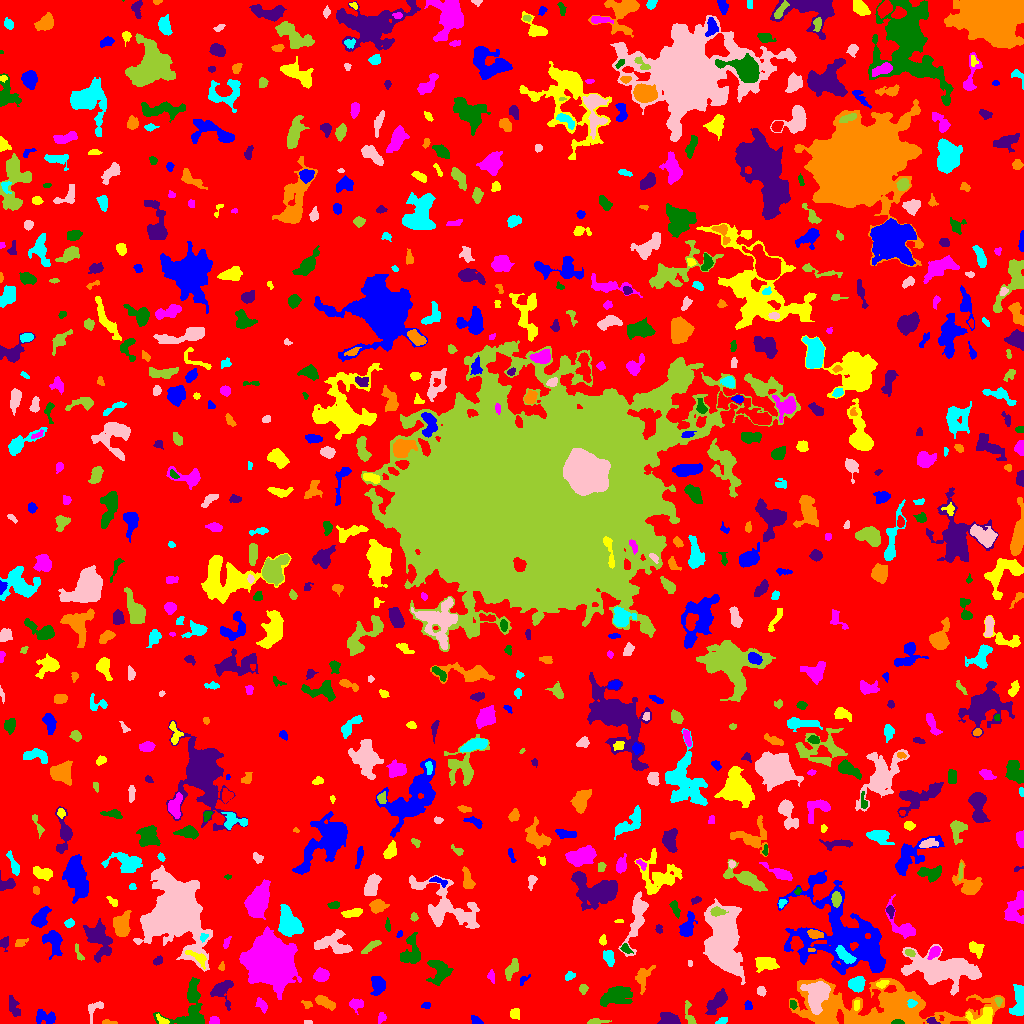

The data file committed next to this chart (first rows):
ID, X, Y, A, B, theta, total_flux, mu_max, mu_median, mu_mean, R_fwhm, R_e, R10, R90, x_start, x_end, y_start, y_end, area, greylevel
0, 512, 505, 304.6, 296.5, -0.5481, 1662065, 13.0, 2.0, 2.189, 44.57, 236.7, 91.82, 373.1, 0, 1023, 0, 1023, 759433, 2.189
1, 44.67, 6.394, 5.434, 3.018, -0.2852, 378.0, 5.0, 2.0, 1.742, 3.989, 4.334, 1.596, 7.024, 36, 55, 0, 14, 217, 6.742
2, 161.8, 3.856, 3.582, 1.54, -0.6045, 118.0, 3.0, 1.0, 1.439, 3.523, 2.821, 0.9772, 4.334, 156, 169, 0, 10, 82, 8.439
3, 381.6, 6.022, 2.519, 1.934, 1.17, 136.0, 4.0, 2.0, 1.744, 3.613, 2.706, 0.9772, 4.406, 378, 386, 0, 11, 78, 6.744
4, 897.5, 1.08, 2.751, 1.05, 0.01435, 200.0, 9.0, 3.0, 3.571, 2.523, 2.034, 0.7979, 3.29, 891, 904, 0, 4, 56, 21.57
5, 931.6, 2.537, 2.889, 1.508, -0.3394, 149.0, 5.0, 2.0, 2.258, 2.985, 2.523, 0.9772, 3.949, 926, 940, 0, 6, 66, 9.258
6, 107.4, 1.149, 3.612, 1.1, -0.04321, 134.0, 6.0, 2.0, 2.31, 2.585, 2.034, 0.7979, 3.568, 102, 117, 0, 4, 58, 7.31
7, 721.8, 2.484, 2.847, 1.448, 0.3962, 159.0, 5.0, 2.0, 2.271, 2.985, 2.523, 0.9772, 4.029, 715, 727, 0, 6, 70, 7.271
8, 307, 0.9455, 2.336, 0.8585, -0.03426, 55.0, 3.0, 2.0, 1.571, 2.523, 1.693, 0.5642, 2.585, 304, 312, 0, 3, 35, 6.571
9, 595.7, 1.652, 5.485, 1.163, 0.07868, 115.0, 3.0, 1.0, 1.173, 3.241, 2.877, 0.9772, 4.583, 587, 611, 0, 5, 98, 6.173
10, 839.9, 7.0, 3.424, 1.319, -1.466, 119.0, 4.0, 1.0, 1.322, 3.568, 2.706, 0.7979, 4.184, 836, 843, 0, 14, 90, 13.32
11, 476.1, 2.736, 3, 1.84, -0.5723, 227.0, 5.0, 3.0, 2.735, 4.029, 2.877, 1.128, 4.334, 471, 483, 0, 8, 83, 7.735
12, 983.6, 5.501, 5.918, 4.332, 0.4192, 737.0, 8.0, 2.0, 2.651, 5.109, 4.652, 1.693, 7.506, 965, 992, 0, 16, 278, 9.651
13, 214.2, 2.14, 2.124, 1.852, -0.1425, 215.0, 8.0, 2.0, 2.829, 2.985, 2.326, 0.7979, 3.827, 209, 219, 0, 7, 76, 8.829
14, 189.6, 8.847, 11.81, 9.391, 0.4023, 1590, 9.0, 2.0, 3.052, 5.352, 6.817, 2.459, 11.44, 153, 204, 0, 46, 521, 7.052
15, 669.1, 3.802, 4.773, 2.875, -0.1607, 788.0, 7.0, 4.0, 3.631, 5.971, 4.514, 1.871, 6.77, 657, 680, 0, 11, 217, 8.631
16, 879.5, 14.86, 44.21, 11.23, -0.02091, 23106, 24.0, 5.0, 6.291, 11.13, 18.19, 6.652, 29.91, 789, 1004, 0, 45, 3673, 9.291
17, 1019, 21.67, 8.434, 2.836, 1.525, 737.0, 7.0, 2.0, 2.303, 4.478, 5.412, 2.034, 8.253, 1009, 1023, 8, 39, 320, 8.303
18, 817.7, 29.16, 6.883, 4.828, 1.203, 4444, 21.0, 6.0, 7.597, 7.313, 6.652, 2.646, 11.06, 800, 830, 9, 42, 585, 18.6
19, 689.2, 8.26, 7.171, 2.082, -1.321, 408.0, 5.0, 3.0, 2.957, 5.232, 3.785, 1.596, 5.836, 685, 696, 0, 23, 138, 7.957
20, 649.2, 17.99, 2.507, 1.533, 1.435, 118.0, 4.0, 1.0, 1.761, 3.192, 2.326, 0.7979, 3.868, 646, 654, 12, 23, 67, 7.761
21, 426, 18.4, 2.213, 1.454, 0.2646, 92.0, 3.0, 2.0, 1.614, 3.09, 2.257, 0.9772, 3.568, 421, 430, 15, 21, 57, 6.614
22, 515.3, 10.01, 2.567, 2.503, -0.5621, 281.0, 5.0, 3.0, 2.755, 4.107, 3.192, 1.262, 4.918, 510, 519, 4, 15, 102, 7.755
23, 262.1, 18.27, 3.57, 2.088, -0.9037, 254.0, 6.0, 2.0, 2.153, 3.7, 3.241, 1.128, 5.14, 255, 267, 10, 26, 118, 7.153
24, 792.6, 18.91, 2.398, 1.678, -1.276, 149.0, 4.0, 2.0, 2.483, 3.909, 2.523, 0.9772, 3.827, 790, 797, 14, 23, 60, 9.483
25, 716.8, 21.25, 7.28, 3.011, 0.9191, 1268, 9.0, 4.0, 4.013, 5.917, 5.698, 2.257, 8.849, 705, 727, 9, 35, 316, 8.013
26, 306.9, 19.44, 2.756, 1.681, -0.4695, 90.0, 3.0, 1.0, 1.343, 2.985, 2.459, 0.7979, 3.827, 301, 312, 15, 23, 67, 7.343
27, 911.3, 19.93, 2.091, 2.027, 0.9845, 134.0, 4.0, 2.0, 1.914, 3.742, 2.523, 0.9772, 3.909, 907, 917, 16, 24, 70, 16.91
28, 95.47, 15.59, 6.01, 2.991, 0.8846, 299.0, 6.0, 2.0, 1.954, 3.523, 3.523, 1.262, 5.971, 88, 103, 0, 22, 153, 6.954
29, 998.4, 22.7, 2.203, 1.645, -1.422, 107.0, 5.0, 2.0, 1.814, 2.111, 2.326, 0.7979, 3.785, 994, 1002, 17, 26, 59, 9.814
30, 448.5, 7.91, 5.676, 4.592, -1.407, 1565, 10.0, 4.0, 4.433, 7.159, 5.781, 2.326, 9.08, 438, 460, 0, 23, 353, 8.433
31, 748.4, 18.41, 2.212, 1.802, 1.535, 99.0, 4.0, 1.0, 1.456, 3.038, 2.394, 0.7979, 3.909, 744, 752, 14, 23, 68, 6.456
32, 856.3, 17.95, 3.009, 1.336, -1.552, 78.0, 5.0, 1.0, 1.279, 0.9772, 2.257, 0.5642, 3.656, 854, 859, 13, 23, 61, 10.28
33, 355.4, 19.11, 3.423, 2.608, -0.0484, 238.0, 4.0, 2.0, 1.688, 4.951, 3.478, 1.262, 5.499, 349, 363, 9, 25, 141, 6.688
34, 615.7, 28.34, 6.813, 3.869, 0.3968, 1580, 10.0, 3.0, 3.244, 6.699, 6.129, 2.394, 9.997, 600, 632, 17, 37, 487, 8.244
35, 13.62, 16.28, 5.533, 2.312, -1.251, 526.0, 7.0, 3.0, 3.006, 4.26, 4.406, 1.693, 6.699, 9, 20, 7, 28, 175, 7.006
36, 324.9, 21.35, 5.453, 2.169, -0.471, 907.0, 10.0, 4.0, 4.724, 5.382, 4.222, 1.693, 6.723, 315, 335, 13, 28, 192, 8.724
37, 856.5, 39.41, 3.795, 3.41, 0.5509, 1200, 12.0, 5.0, 5.455, 5.557, 4.583, 1.784, 7.269, 848, 865, 31, 47, 220, 9.455
38, 761.1, 32.24, 2.221, 1.919, -0.9034, 211.0, 7.0, 3.0, 2.638, 2.706, 2.646, 0.9772, 4.107, 757, 766, 27, 37, 80, 7.638
39, 583.3, 34.8, 2.328, 1.916, 1.492, 170.0, 5.0, 2.0, 2.208, 3.141, 2.706, 0.9772, 4.107, 579, 588, 29, 39, 77, 7.208
40, 690.9, 42.17, 9.908, 4.866, -1.444, 1812, 9.0, 4.0, 3.922, 7.001, 6.747, 2.646, 10.56, 679, 703, 30, 67, 462, 7.922
41, 377.8, 38.52, 4.946, 3.071, 1.544, 514.0, 5.0, 2.0, 2.178, 5.412, 4.72, 1.871, 7.313, 370, 385, 28, 47, 236, 7.178
42, 882.2, 39.6, 2.917, 1.656, 0.3209, 184.0, 5.0, 2.0, 2.244, 3.09, 2.646, 1.128, 4.297, 876, 889, 35, 43, 82, 10.24
43, 491.2, 47.14, 3.114, 1.624, -1.411, 113.0, 3.0, 1.0, 1.468, 3.192, 2.764, 0.9772, 4.406, 487, 494, 40, 54, 77, 6.468
44, 193.1, 29.62, 4.68, 2.373, -1.522, 622.0, 9.0, 2.0, 3.38, 4.107, 3.7, 1.382, 6.358, 188, 199, 22, 45, 184, 9.38
45, 220.6, 32.83, 5.405, 4.998, -1.446, 623.0, 6.0, 2.0, 2.029, 5.585, 4.82, 1.871, 8.117, 210, 233, 13, 43, 307, 7.029
46, 642.6, 46.33, 5.78, 3.296, 1.214, 443.0, 6.0, 1.0, 1.846, 4.583, 4.107, 1.596, 7.291, 635, 655, 29, 58, 240, 7.846
47, 569.5, 47.73, 2.502, 1.779, 0.529, 154.0, 5.0, 2.0, 1.974, 2.932, 2.523, 0.9772, 4.107, 565, 575, 43, 52, 78, 6.974
48, 944, 54.38, 18.32, 7.025, -0.08918, 9283, 22.0, 4.0, 5.784, 7.421, 11.23, 3.868, 19.31, 901, 981, 28, 79, 1605, 10.78
49, 512.5, 54.92, 4.809, 2.223, 1.033, 442.0, 7.0, 2.0, 2.351, 4.029, 3.785, 1.493, 6.257, 505, 518, 43, 65, 188, 7.351
50, 123.5, 44.65, 10.8, 5.873, -0.2539, 1130, 6.0, 2.0, 2.036, 7.442, 7.114, 2.706, 11.4, 100, 144, 34, 62, 555, 7.036
51, 522.9, 43.47, 3.235, 1.512, 0.8374, 109.0, 4.0, 2.0, 1.677, 3.432, 2.523, 0.9772, 3.909, 520, 530, 38, 49, 65, 6.677
52, 766.4, 59.77, 5.064, 2.995, -0.06596, 842.0, 8.0, 2.0, 3.107, 5.698, 4.687, 1.871, 7.695, 755, 779, 51, 66, 271, 8.107
53, 321.7, 48.15, 3.419, 2.698, 0.04297, 510.0, 7.0, 2.0, 2.787, 4.514, 3.827, 1.493, 6.18, 313, 329, 42, 56, 183, 7.787
54, 439.3, 53.17, 6.381, 4.978, -1.155, 1127, 8.0, 3.0, 3.021, 6.676, 5.614, 2.185, 9.045, 426, 453, 38, 63, 373, 8.021
55, 157.8, 61.77, 2.367, 1.449, 0.446, 77.0, 3.0, 1.0, 1.027, 2.706, 2.257, 0.7979, 3.613, 153, 162, 58, 68, 75, 7.027
56, 221.6, 56.84, 2.249, 1.353, 1.408, 145.0, 6.0, 3.0, 3.021, 2.932, 2.111, 0.7979, 3.338, 218, 224, 53, 62, 48, 7.021
57, 845.2, 67.7, 6.011, 2.447, -0.7142, 635.0, 7.0, 3.0, 3.068, 4.787, 4.687, 1.784, 7.181, 835, 856, 60, 78, 207, 12.07
58, 689.9, 60.41, 1.346, 1.162, -1.446, 41.0, 3.0, 1.0, 1.281, 2.034, 1.596, 0.5642, 2.523, 688, 692, 57, 63, 32, 11.28
59, 78.11, 71.07, 5.383, 1.407, -1.226, 97.0, 2.0, 1.0, 1.169, 4.886, 2.877, 1.128, 4.549, 75, 84, 63, 80, 83, 6.169
... 758 more rows
